Run: headless pygame with SDL's dummy video driver; simulated clock (each Clock.tick advances the game by its frame time, no real sleeping); random seed 0; keys injected as events and as key.get_pressed() state; no mouse input.
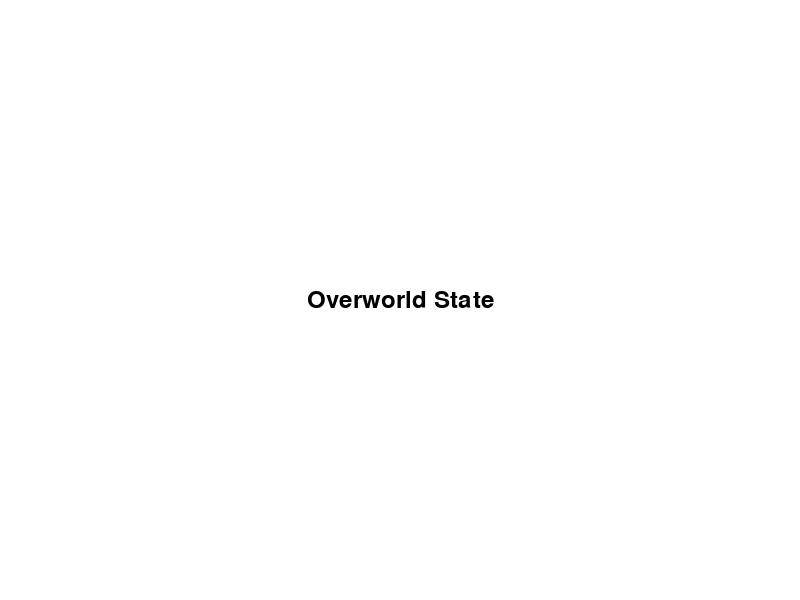
Frame 1 of 4 · flips 1–60 · no input
Frame 2 of 4 · flips 61–180 · tapped SPACE, RETURN · held RIGHT (→), D · screen unchanged from frame 1, image omitted
Frame 3 of 4 · flips 181–300 · held DOWN (↓), S · screen unchanged from frame 2, image omitted
Frame 4 of 4 · flips 301–420 · held LEFT (←), A, UP (↑), W · screen unchanged from frame 3, image omitted

The pygame program that drew these frames:

import pygame
import sys

# ゲームの初期化
pygame.init()

# 画面のサイズ設定
screen_width = 800
screen_height = 600
screen = pygame.display.set_mode((screen_width, screen_height))

# ゲームのタイトル設定
pygame.display.set_caption("2D RPG Game")

# フォントの設定
font = pygame.font.Font(None, 36)

# 色の定義
WHITE = (255, 255, 255)
BLACK = (0, 0, 0)

# ゲームの状態
STATE_OVERWORLD = "overworld"
STATE_COMBAT = "combat"
STATE_MENU = "menu"

# 現在のゲーム状態
current_state = STATE_OVERWORLD

# メインループ
running = True
while running:
    for event in pygame.event.get():
        if event.type == pygame.QUIT:
            running = False
        elif event.type == pygame.KEYDOWN:
            if event.key == pygame.K_m:
                current_state = STATE_MENU
            elif event.key == pygame.K_c:
                current_state = STATE_COMBAT
            elif event.key == pygame.K_o:
                current_state = STATE_OVERWORLD

    screen.fill(WHITE)

    if current_state == STATE_OVERWORLD:
        text = font.render("Overworld State", True, BLACK)
        screen.blit(text, (screen_width // 2 - text.get_width() // 2, screen_height // 2 - text.get_height() // 2))
    elif current_state == STATE_COMBAT:
        text = font.render("Combat State", True, BLACK)
        screen.blit(text, (screen_width // 2 - text.get_width() // 2, screen_height // 2 - text.get_height() // 2))
    elif current_state == STATE_MENU:
        text = font.render("Menu State", True, BLACK)
        screen.blit(text, (screen_width // 2 - text.get_width() // 2, screen_height // 2 - text.get_height() // 2))

    pygame.display.flip()

# ゲームの終了
pygame.quit()
sys.exit()
